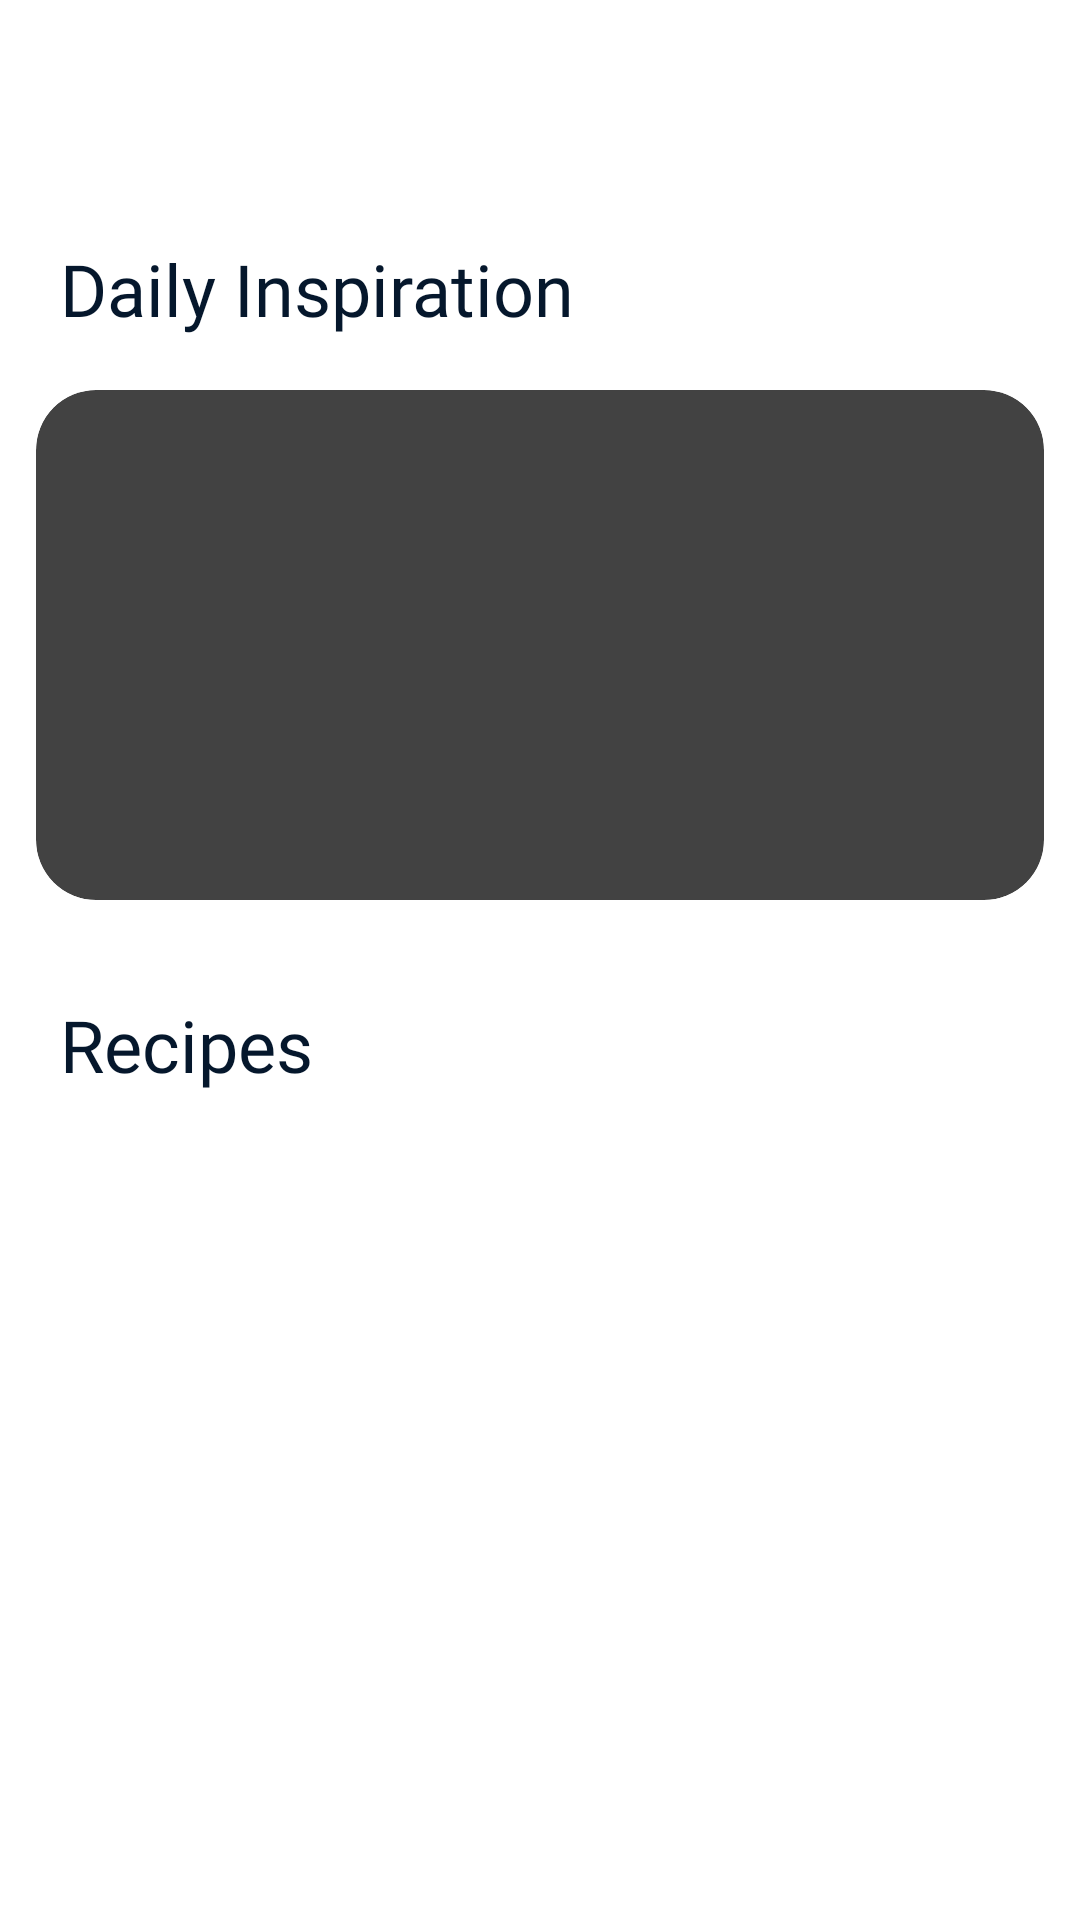

Write the Android layout XML for this screen, with the resource values it uses.
<!-- AndroidManifest.xml: application theme Theme.MealPlanner -->
<!-- res/layout/fragment_home.xml -->
<?xml version="1.0" encoding="utf-8"?>
<androidx.constraintlayout.widget.ConstraintLayout xmlns:android="http://schemas.android.com/apk/res/android"
    xmlns:app="http://schemas.android.com/apk/res-auto"
    xmlns:tools="http://schemas.android.com/tools"
    android:layout_width="match_parent"
    android:layout_height="match_parent">


    <com.airbnb.lottie.LottieAnimationView
        android:id="@+id/noInternetImage"
        android:layout_width="300dp"
        android:layout_height="300dp"
        app:layout_constraintBottom_toBottomOf="parent"
        app:layout_constraintEnd_toEndOf="parent"
        app:layout_constraintStart_toStartOf="parent"
        app:layout_constraintTop_toTopOf="parent"
        app:lottie_autoPlay="true"
        app:lottie_fileName="NoInternet.json"
        app:lottie_loop="true" />

    <androidx.constraintlayout.widget.Group
        android:id="@+id/noInternetView"
        android:layout_width="wrap_content"
        android:layout_height="wrap_content"
        android:visibility="gone"
        app:constraint_referenced_ids="noInternetImage" />

    <ScrollView
        android:layout_width="match_parent"
        android:layout_height="match_parent">

        <androidx.constraintlayout.widget.ConstraintLayout
            android:id="@+id/mainView"
            android:layout_width="match_parent"
            android:layout_height="match_parent"
            android:background="@color/white">

            <ImageView
                android:id="@+id/moon_ic"
                android:layout_width="25dp"
                android:layout_height="25dp"
                android:layout_marginLeft="24dp"
                android:layout_marginTop="22dp"
                app:layout_constraintStart_toStartOf="parent"
                app:layout_constraintTop_toTopOf="parent"
                tools:src="@drawable/moon_ic" />

            <TextView
                android:layout_width="wrap_content"
                android:layout_height="wrap_content"
                android:layout_marginStart="59dp"
                android:layout_marginTop="24dp"
                android:fontFamily="@font/poppins_light"
                android:textColor="@color/black"
                android:textSize="14sp"
                app:layout_constraintStart_toStartOf="parent"
                app:layout_constraintTop_toTopOf="parent"
                tools:text="Good Evening" />

            <TextView
                android:layout_width="match_parent"
                android:layout_height="wrap_content"
                android:layout_marginTop="80dp"
                android:fontFamily="@font/poppins_bold"
                android:paddingLeft="20dp"
                android:text="Daily Inspiration"
                android:textColor="@color/black"
                android:textSize="24sp"
                app:layout_constraintTop_toTopOf="parent" />

            <androidx.cardview.widget.CardView
                android:id="@+id/card_inspiration"
                android:layout_width="match_parent"
                android:layout_height="170dp"
                android:layout_marginHorizontal="12dp"
                android:layout_marginTop="130dp"
                app:cardCornerRadius="20dp"
                app:cardElevation="4dp"
                app:layout_constraintTop_toTopOf="parent">

                <ImageView
                    android:id="@+id/imv_random_recipe"
                    android:layout_width="160dp"
                    android:layout_height="match_parent"
                    android:layout_gravity="end"
                    android:foreground="#40000000"
                    android:scaleType="centerCrop"
                    tools:src="@drawable/chicken" />

                <TextView
                    android:id="@+id/tv_random_recipe_title"
                    android:layout_width="150dp"
                    android:layout_height="wrap_content"
                    android:layout_gravity="top"
                    android:layout_marginStart="20dp"
                    android:layout_marginTop="40dp"
                    android:layout_marginRight="4dp"
                    android:fontFamily="@font/poppins_semi_bold"
                    android:gravity="start"
                    android:maxLines="2"
                    android:textColor="@color/black"
                    android:textSize="20sp"
                    tools:text="Chicken Ranch Wrap" />

            </androidx.cardview.widget.CardView>


            <TextView
                android:layout_width="wrap_content"
                android:layout_height="wrap_content"
                android:layout_marginTop="32dp"
                android:fontFamily="@font/poppins_bold"
                android:paddingLeft="20dp"
                android:text="@string/recipes"
                android:textColor="@color/black"
                android:textSize="24sp"
                app:layout_constraintStart_toStartOf="parent"
                app:layout_constraintTop_toBottomOf="@id/card_inspiration" />


            <androidx.recyclerview.widget.RecyclerView
                android:id="@+id/rv_recipes"
                android:layout_width="match_parent"
                android:layout_height="wrap_content"
                android:layout_marginTop="77dp"
                android:orientation="horizontal"
                android:paddingHorizontal="12dp"
                app:layoutManager="androidx.recyclerview.widget.LinearLayoutManager"
                app:layout_constraintTop_toBottomOf="@id/card_inspiration"
                tools:listitem="@layout/home_recipe_item" />


        </androidx.constraintlayout.widget.ConstraintLayout>

    </ScrollView>


</androidx.constraintlayout.widget.ConstraintLayout>
<!-- res/layout/home_recipe_item.xml (included above) -->
<?xml version="1.0" encoding="utf-8"?>
<FrameLayout xmlns:android="http://schemas.android.com/apk/res/android"
    xmlns:app="http://schemas.android.com/apk/res-auto"
    xmlns:tools="http://schemas.android.com/tools"
    android:layout_width="wrap_content"
    android:layout_height="wrap_content"
    android:background="@color/white">

    <com.google.android.material.card.MaterialCardView
        android:id="@+id/cardView_recipe"
        android:layout_width="266dp"
        android:layout_height="270dp"
        android:layout_marginHorizontal="8dp"
        android:layout_marginVertical="16dp"
        android:backgroundTint="@color/white"
        android:outlineSpotShadowColor="@color/light_grey"
        app:cardCornerRadius="10dp"
        app:cardElevation="4dp"
        app:layout_constraintStart_toStartOf="parent"
        app:layout_constraintTop_toTopOf="parent">

        <androidx.constraintlayout.widget.ConstraintLayout
            android:layout_width="match_parent"
            android:layout_height="match_parent">

            <ImageView
                android:id="@+id/imv_recipe_thumbnail"
                android:layout_width="match_parent"
                android:layout_height="150dp"
                android:scaleType="centerCrop"
                app:layout_constraintTop_toTopOf="parent"
                tools:src="@drawable/roasted_chicken" />

            <TextView
                android:id="@+id/tv_recipe_title"
                android:layout_width="match_parent"
                android:layout_height="wrap_content"
                android:layout_marginHorizontal="13dp"
                android:layout_marginTop="10dp"
                android:fontFamily="@font/work_sans_semi_bold"
                android:maxLines="1"
                android:textColor="@color/black"
                android:textSize="20sp"
                app:layout_constraintStart_toStartOf="parent"
                app:layout_constraintTop_toBottomOf="@id/imv_recipe_thumbnail"
                tools:text="Roasted Chicken" />

            <ImageView
                android:layout_width="15dp"
                android:layout_height="15dp"
                android:layout_gravity="center_vertical"
                android:layout_marginLeft="16dp"
                android:layout_marginTop="9dp"
                android:layout_marginRight="4dp"
                android:src="@drawable/hour_ic"
                app:layout_constraintStart_toStartOf="parent"
                app:layout_constraintTop_toBottomOf="@id/tv_recipe_title" />

            <TextView
                android:id="@+id/tv_prepTime"
                android:layout_width="wrap_content"
                android:layout_height="wrap_content"
                android:layout_marginLeft="38dp"
                android:layout_marginTop="7dp"
                android:fontFamily="@font/poppins_regular"
                android:textColor="@color/green"
                android:textSize="12sp"
                app:layout_constraintStart_toStartOf="parent"
                app:layout_constraintTop_toBottomOf="@id/tv_recipe_title"
                tools:text="35 mins" />

            <ImageView
                android:layout_width="15dp"
                android:layout_height="15dp"
                android:layout_gravity="bottom"
                android:layout_marginLeft="16dp"
                android:layout_marginTop="36dp"
                android:src="@drawable/bookmark"
                app:layout_constraintStart_toStartOf="parent"
                app:layout_constraintTop_toBottomOf="@id/tv_recipe_title" />

            <TextView
                android:id="@+id/tv_recipe_category"
                android:layout_width="wrap_content"
                android:layout_height="wrap_content"
                android:layout_gravity="bottom"
                android:layout_marginLeft="38dp"
                android:layout_marginTop="34dp"
                android:fontFamily="@font/poppins_regular"
                android:textColor="@color/green"
                android:textSize="12sp"
                app:layout_constraintStart_toStartOf="parent"
                app:layout_constraintTop_toBottomOf="@id/tv_recipe_title"
                tools:text="Dinner" />


        </androidx.constraintlayout.widget.ConstraintLayout>


    </com.google.android.material.card.MaterialCardView>

</FrameLayout>
<!-- resources referenced by this layout -->
<resources>
  <color name="black">#05172C</color>
  <color name="green">#53B175</color>
  <color name="light_grey">#ACACAC</color>
  <color name="white">#FFFFFFFF</color>
  <!-- drawable bookmark: png bitmap (drawable-hdpi, 511 bytes) -->
  <!-- drawable chicken: jpeg bitmap (drawable, 95798 bytes) -->
  <!-- drawable hour_ic: png bitmap (drawable-hdpi, 1017 bytes) -->
  <!-- drawable moon_ic: png bitmap (drawable-hdpi, 781 bytes) -->
  <!-- drawable roasted_chicken: png bitmap (drawable, 77413 bytes) -->
  <string name="recipes">Recipes</string>
</resources>
